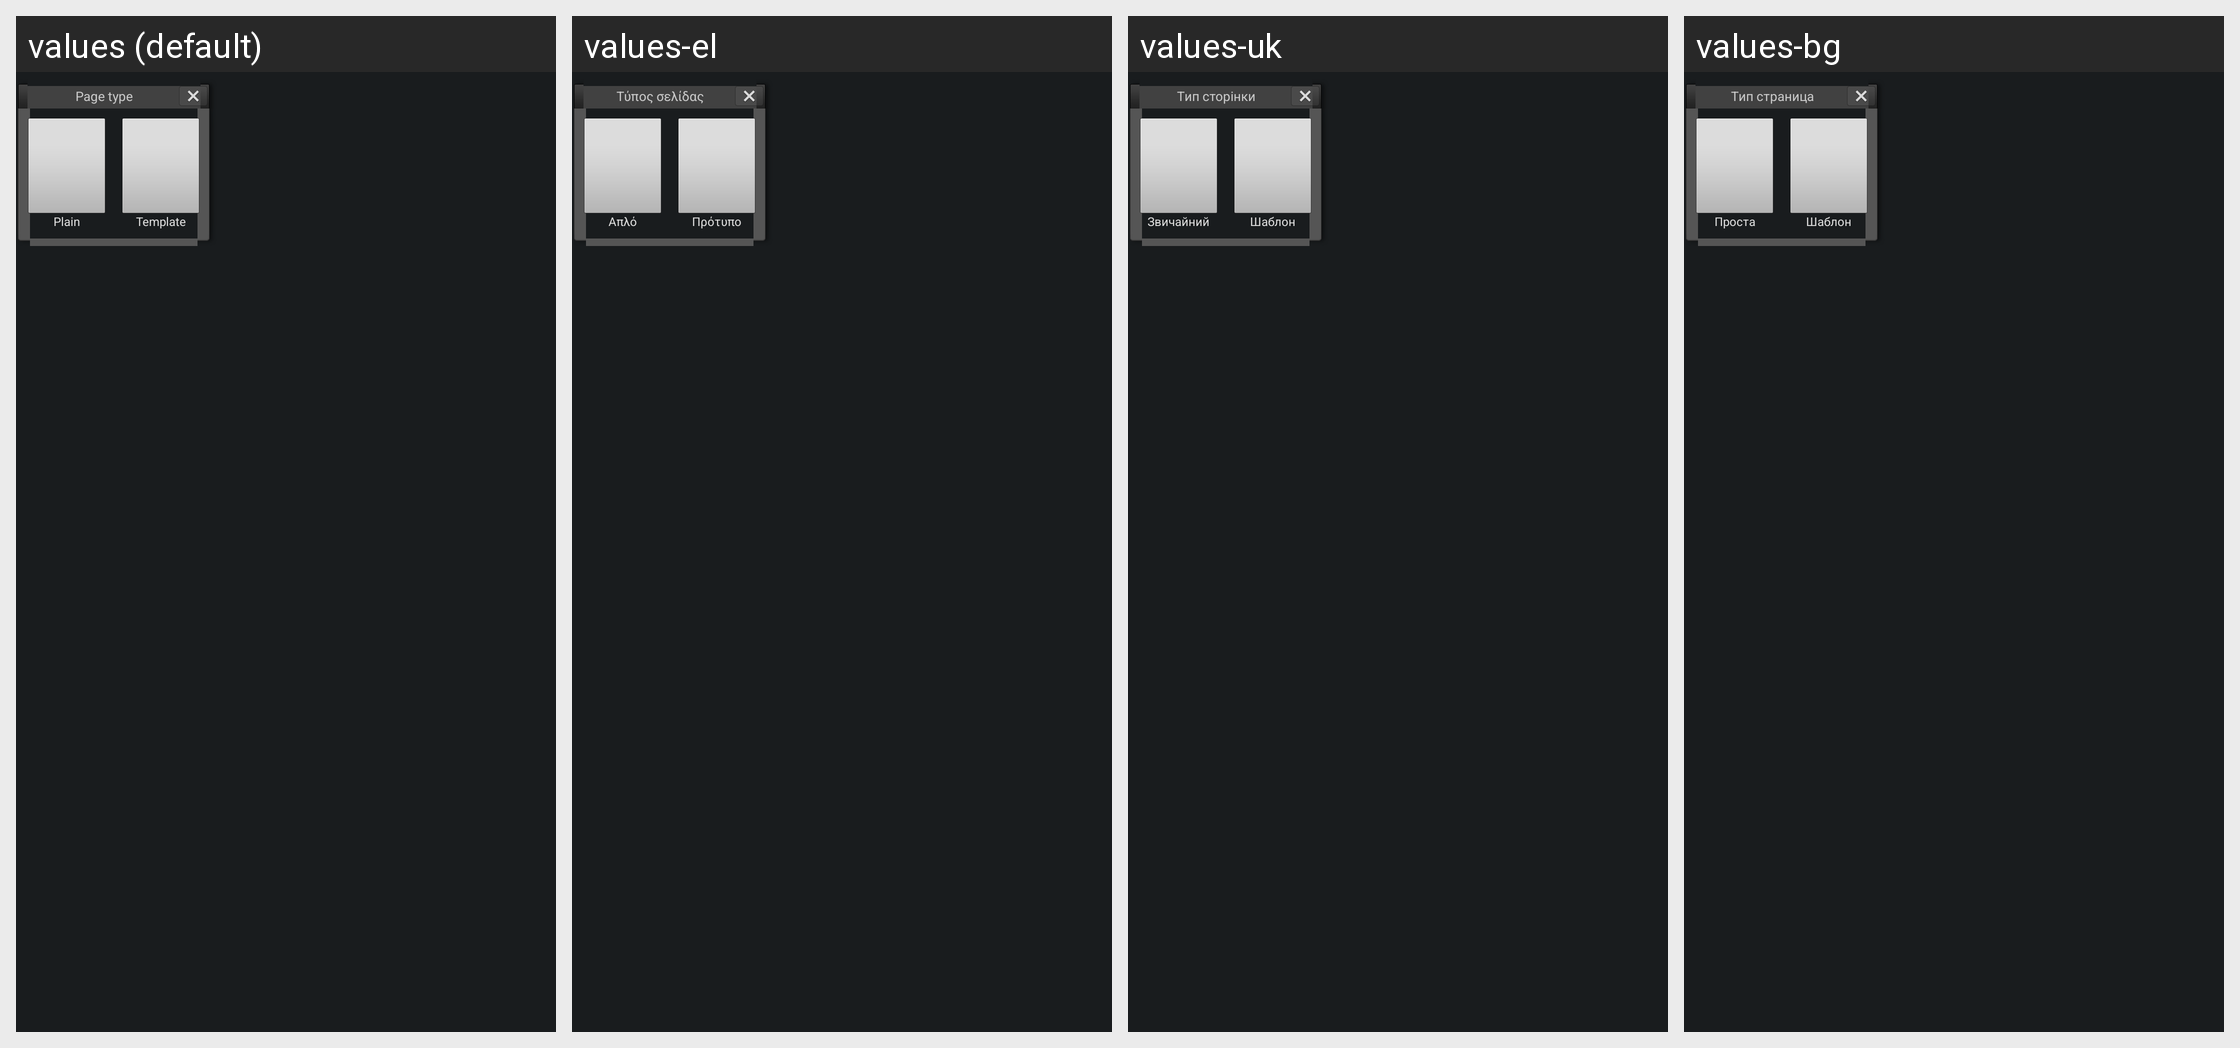

The same Android screen rendered under several of its app's locales, left to right. List the strings drawn on it with the default value and each locale's translation.
Android screen res/layout/add_page.xml rendered under 4 locales, left to right: values (default), values-el, values-uk, values-bg. Device: Nexus 5 (rendered at 1080×1920; each locale shown at half size, 540×960, under a caption strip naming it); theme CustomTheme.
Other locales in the repository, not shown: values-ar, values-az, values-ca, values-cs, values-da, values-de, values-en-rGB, values-en-rPH, values-en-rUS, values-es, values-es-rES, values-es-rUS, values-et, values-eu, values-fa, values-fi, values-fr, values-fr-rCA, values-ga, values-gl, values-hr, values-hu, values-hy, values-in, values-is, values-it, values-iw, values-ja, values-ka, values-kk, values-ko, values-lt, values-lv, values-mk, values-ms, values-nb, values-nl, values-pl, values-pt, values-pt-rBR, values-pt-rPT, values-ro, values-ru, values-sk, values-sl, values-sq, values-sr, values-sv, values-th, values-tr, values-ur, values-uz, values-vi, values-zh-rCN, values-zh-rHK, values-zh-rSG, values-zh-rTW.
Strings drawn on this screen, with the default value and each locale's value (text and hints the layout hard-codes, and strings that could not be matched under every locale, appear in the picture but are not listed):

add_page_title
  values: Page type
  values-el: Τύπος σελίδας
  values-uk: Тип сторінки
  values-bg: Тип страница

add_page_plain
  values: Plain
  values-el: Απλό
  values-uk: Звичайний
  values-bg: Проста

add_page_template
  values: Template
  values-el: Πρότυπο
  values-uk: Шаблон
  values-bg: Шаблон
